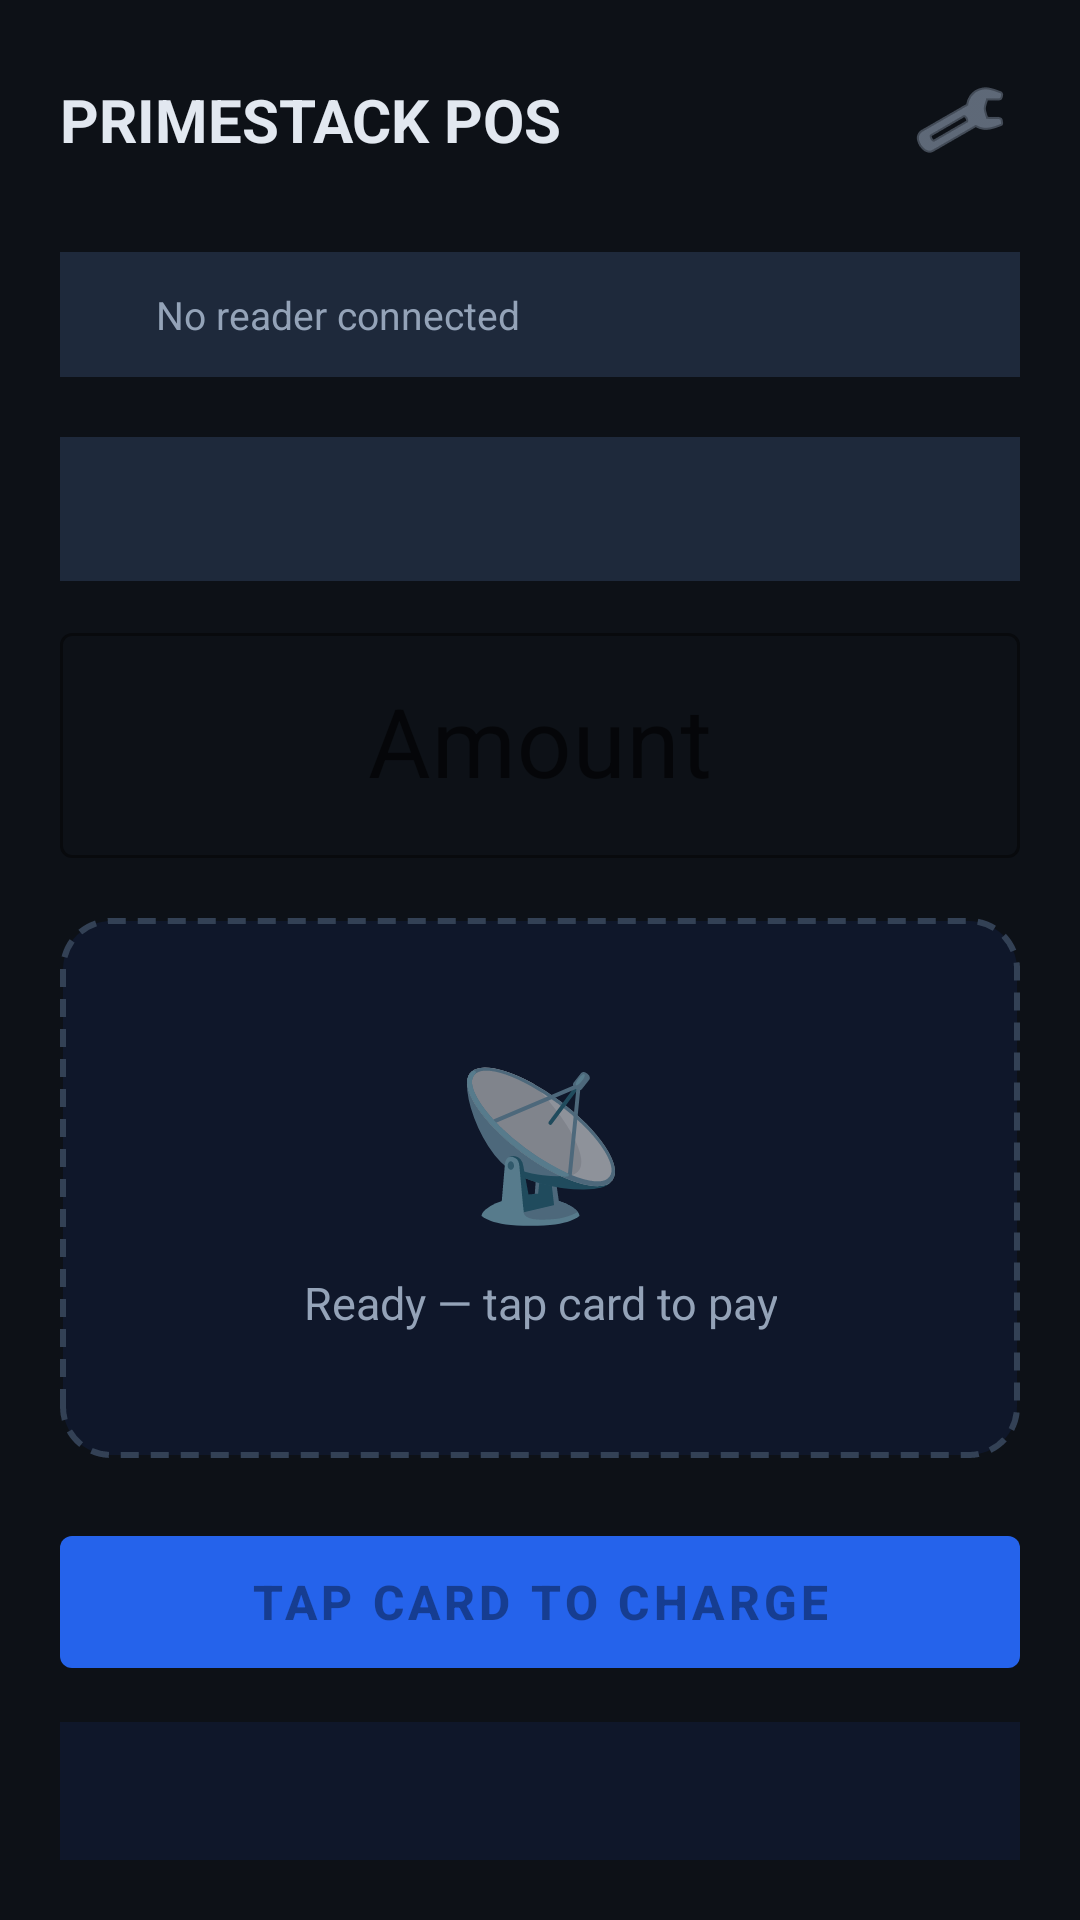

Android layout source for this screen:
<!-- AndroidManifest.xml: application theme Theme.PrimestackPOS -->
<!-- res/layout/activity_main.xml -->
<?xml version="1.0" encoding="utf-8"?>
<LinearLayout xmlns:android="http://schemas.android.com/apk/res/android"
    xmlns:app="http://schemas.android.com/apk/res-auto"
    android:layout_width="match_parent"
    android:layout_height="match_parent"
    android:orientation="vertical"
    android:background="#0D1117"
    android:padding="20dp">

    
    <LinearLayout
        android:layout_width="match_parent"
        android:layout_height="wrap_content"
        android:orientation="horizontal"
        android:gravity="center_vertical"
        android:layout_marginBottom="24dp">

        <TextView
            android:layout_width="0dp"
            android:layout_height="wrap_content"
            android:layout_weight="1"
            android:text="PRIMESTACK POS"
            android:textColor="#E2E8F0"
            android:textSize="20sp"
            android:textStyle="bold" />

        <ImageButton
            android:id="@+id/btnSettings"
            android:layout_width="40dp"
            android:layout_height="40dp"
            android:background="?attr/selectableItemBackgroundBorderless"
            android:contentDescription="Settings"
            android:src="@android:drawable/ic_menu_preferences"
            android:tint="#94A3B8" />
    </LinearLayout>

    
    <LinearLayout
        android:id="@+id/readerStatusRow"
        android:layout_width="match_parent"
        android:layout_height="wrap_content"
        android:orientation="horizontal"
        android:gravity="center_vertical"
        android:background="#1E293B"
        android:padding="12dp"
        android:layout_marginBottom="20dp">

        <View
            android:id="@+id/readerStatusDot"
            android:layout_width="10dp"
            android:layout_height="10dp"
            android:background="@drawable/dot_grey"
            android:layout_marginEnd="10dp" />

        <TextView
            android:id="@+id/tvReaderStatus"
            android:layout_width="0dp"
            android:layout_height="wrap_content"
            android:layout_weight="1"
            android:text="@string/label_reader_disconnected"
            android:textColor="#94A3B8"
            android:textSize="13sp" />

        <TextView
            android:id="@+id/tvReaderName"
            android:layout_width="wrap_content"
            android:layout_height="wrap_content"
            android:textColor="#64748B"
            android:textSize="11sp" />
    </LinearLayout>

    
    <Spinner
        android:id="@+id/spinnerCurrency"
        android:layout_width="match_parent"
        android:layout_height="48dp"
        android:background="#1E293B"
        android:layout_marginBottom="12dp"
        android:paddingStart="12dp"
        android:paddingEnd="12dp"
        android:popupBackground="#1E293B" />

    
    <com.google.android.material.textfield.TextInputLayout
        android:layout_width="match_parent"
        android:layout_height="wrap_content"
        android:layout_marginBottom="20dp"
        style="@style/Widget.MaterialComponents.TextInputLayout.OutlinedBox"
        app:boxStrokeColor="#334155"
        app:hintTextColor="#94A3B8">

        <com.google.android.material.textfield.TextInputEditText
            android:id="@+id/etAmount"
            android:layout_width="match_parent"
            android:layout_height="wrap_content"
            android:hint="Amount"
            android:inputType="numberDecimal"
            android:textColor="#E2E8F0"
            android:textColorHint="#64748B"
            android:textSize="32sp"
            android:gravity="center"
            android:paddingTop="16dp"
            android:paddingBottom="16dp" />
    </com.google.android.material.textfield.TextInputLayout>

    
    <LinearLayout
        android:id="@+id/tapArea"
        android:layout_width="match_parent"
        android:layout_height="180dp"
        android:orientation="vertical"
        android:gravity="center"
        android:background="@drawable/bg_tap_area"
        android:layout_marginBottom="20dp"
        android:clickable="true"
        android:focusable="true">

        <TextView
            android:id="@+id/tvTapIcon"
            android:layout_width="wrap_content"
            android:layout_height="wrap_content"
            android:text="📡"
            android:textSize="48sp" />

        <TextView
            android:id="@+id/tvTapStatus"
            android:layout_width="wrap_content"
            android:layout_height="wrap_content"
            android:text="@string/status_ready"
            android:textColor="#94A3B8"
            android:textSize="15sp"
            android:layout_marginTop="12dp"
            android:gravity="center" />

        <TextView
            android:id="@+id/tvCardInfo"
            android:layout_width="wrap_content"
            android:layout_height="wrap_content"
            android:textColor="#64748B"
            android:textSize="12sp"
            android:layout_marginTop="6dp"
            android:visibility="gone" />
    </LinearLayout>

    
    <com.google.android.material.button.MaterialButton
        android:id="@+id/btnCharge"
        android:layout_width="match_parent"
        android:layout_height="56dp"
        android:text="Tap Card to Charge"
        android:textSize="16sp"
        android:textStyle="bold"
        app:backgroundTint="#2563EB"
        android:layout_marginBottom="12dp"
        android:enabled="false" />

    
    <LinearLayout
        android:id="@+id/resultCard"
        android:layout_width="match_parent"
        android:layout_height="wrap_content"
        android:orientation="vertical"
        android:background="#1E293B"
        android:padding="16dp"
        android:visibility="gone">

        <TextView
            android:id="@+id/tvResult"
            android:layout_width="match_parent"
            android:layout_height="wrap_content"
            android:textSize="16sp"
            android:textStyle="bold"
            android:gravity="center" />

        <TextView
            android:id="@+id/tvTxnId"
            android:layout_width="match_parent"
            android:layout_height="wrap_content"
            android:textColor="#64748B"
            android:textSize="11sp"
            android:gravity="center"
            android:layout_marginTop="6dp" />
    </LinearLayout>

    <View android:layout_width="match_parent" android:layout_height="0dp" android:layout_weight="1" />

    
    <TextView
        android:id="@+id/tvLog"
        android:layout_width="match_parent"
        android:layout_height="80dp"
        android:background="#0F172A"
        android:padding="8dp"
        android:textColor="#475569"
        android:textSize="10sp"
        android:fontFamily="monospace"
        android:scrollbars="vertical" />

</LinearLayout>
<!-- resources referenced by this layout -->
<resources>
  <!-- drawable bg_tap_area (drawable) -->
  <?xml version="1.0" encoding="utf-8"?>
  <shape xmlns:android="http://schemas.android.com/apk/res/android"
      android:shape="rectangle">
      <solid android:color="#0F172A" />
      <stroke android:width="2dp" android:color="#334155" android:dashWidth="6dp" android:dashGap="4dp" />
      <corners android:radius="16dp" />
  </shape>
  <string name="label_reader_disconnected">No reader connected</string>
  <string name="status_ready">Ready — tap card to pay</string>
  <style name="Theme.PrimestackPOS" parent="Theme.MaterialComponents.DayNight.DarkActionBar">
          <item name="colorPrimary">#1A237E</item>
          <item name="colorPrimaryVariant">#0D47A1</item>
          <item name="colorOnPrimary">@android:color/white</item>
          <item name="colorSecondary">#00BCD4</item>
          <item name="colorOnSecondary">@android:color/black</item>
      </style>
</resources>
